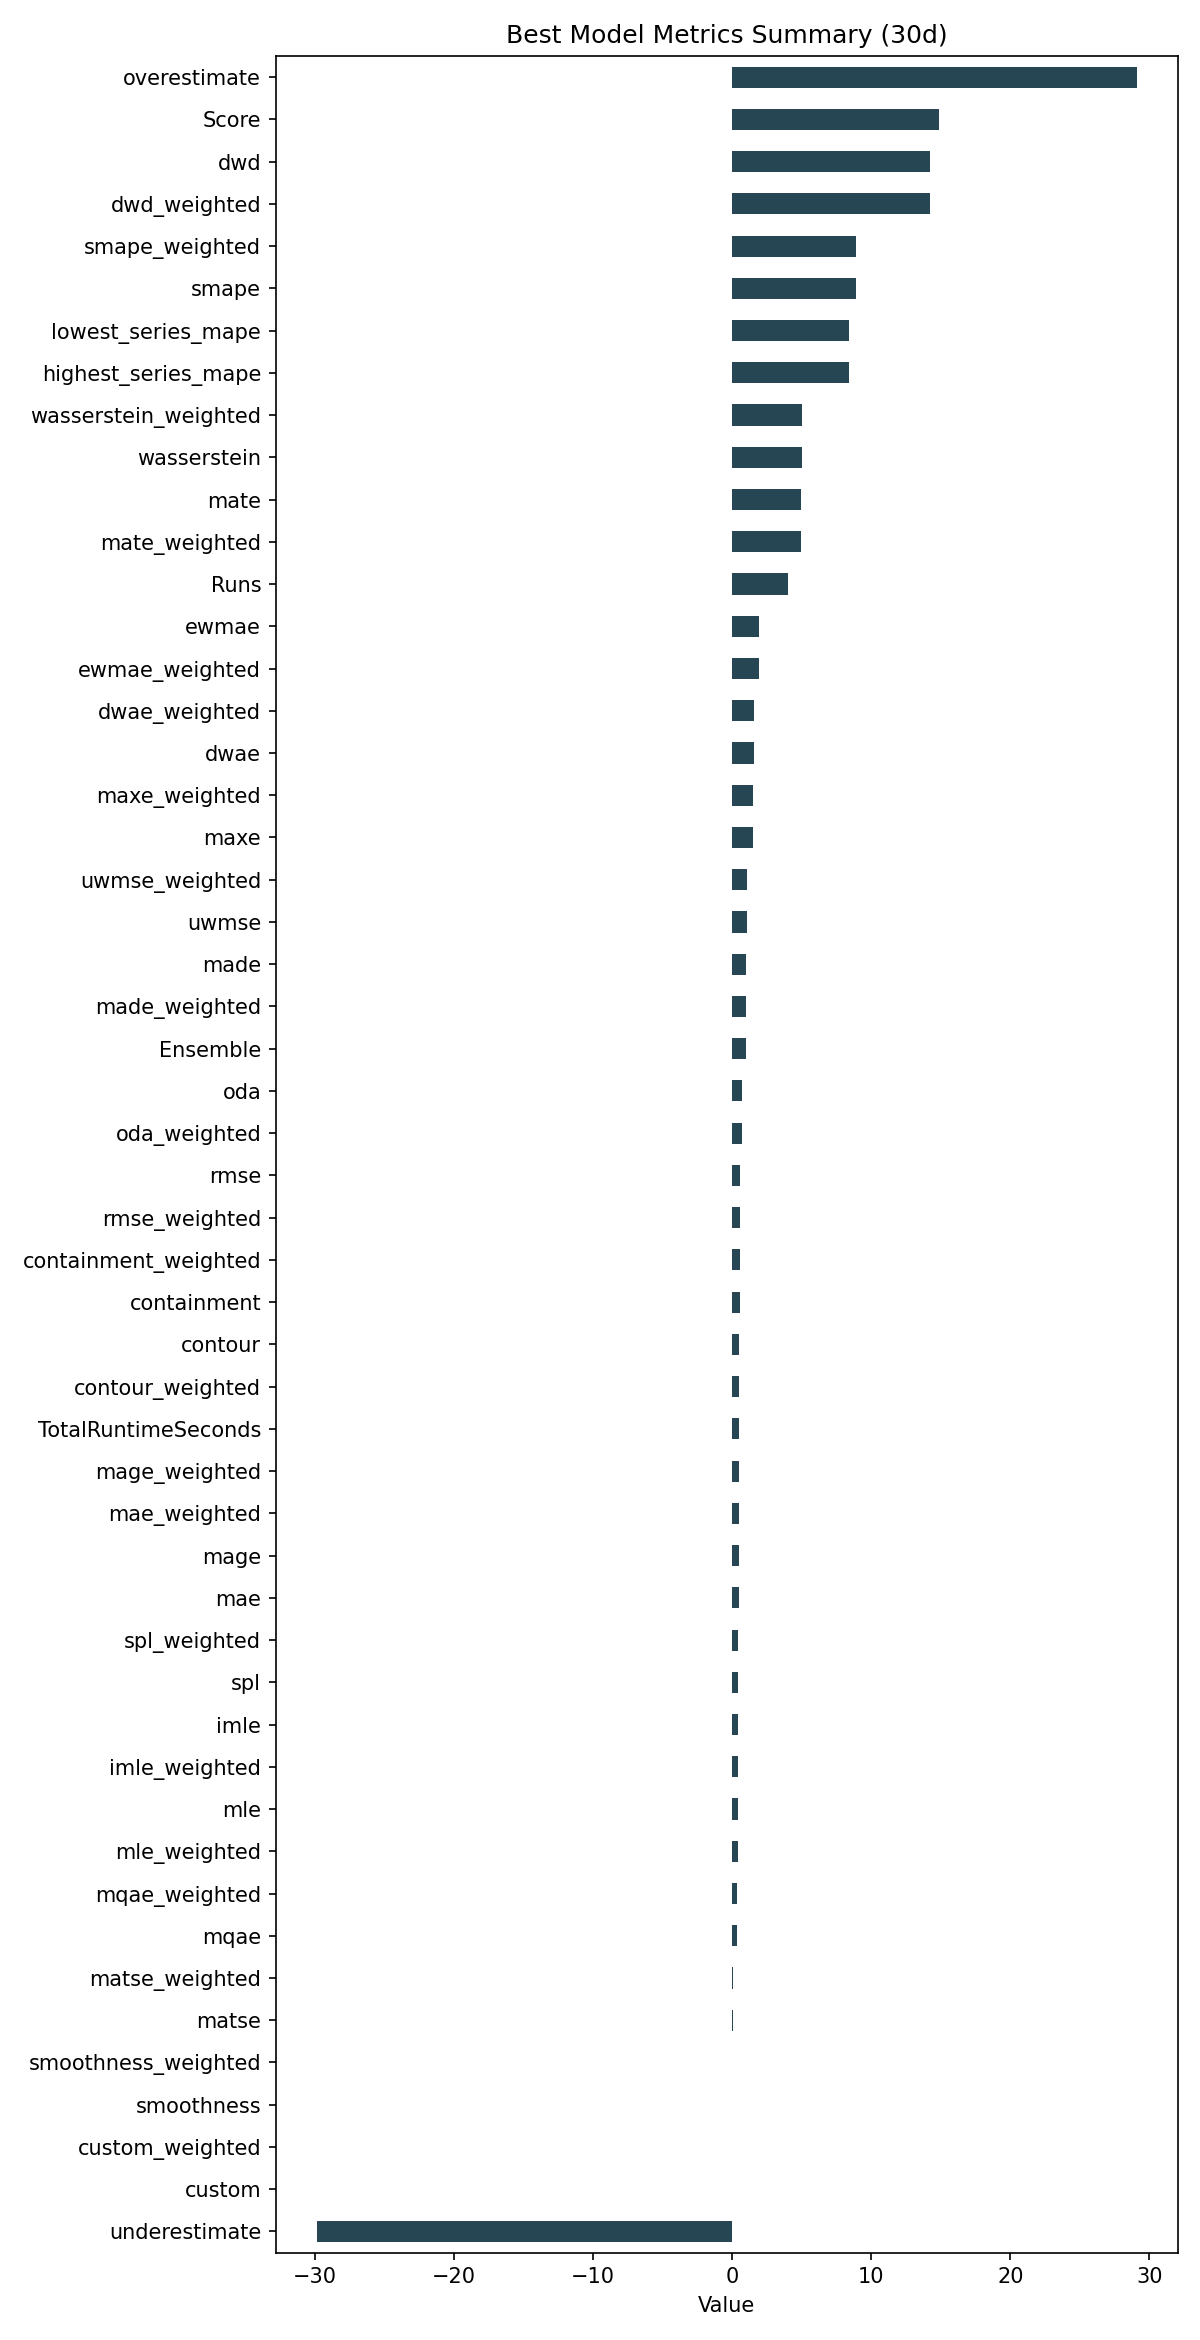

Values plotted in this chart, from the file beside it:
ID, Model, ModelParameters, TransformationParameters, Ensemble, Runs, smape, mae, rmse, made, mage, custom, underestimate, mle, overestimate, imle, spl, containment, contour, maxe, oda, dwae, mqae, ewmae
c0aecf0a3b0034aedec4cbe2ca03a5e2, Ensemble, {"model_name": "BestN", "model_count": 3…, {"fillna": "ffill", "transformations": {…, 1, 4, 8.934, 0.4912, 0.5915, 1.025, 0.4912, 0.0, -29.87, 0.4309, 29.08, 0.4363, 0.4457, 0.5833, 0.525, 1.531, 0.6917, 1.566, 0.3799, 1.951
